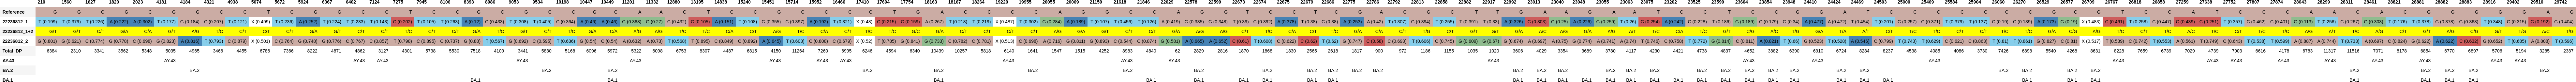

The data file committed next to this chart (first rows):
, 210, 1560, 1627, 1820, 2023, 4181, 4184, 4321, 4938, 5074, 5672, 5924, 6367, 6402, 7124, 7275, 7945, 8106, 8393, 8986, 9053, 9534, 10198
Reference, G, G, C, G, C, G, G, C, C, T, C, G, G, C, C, T, C, C, G, C, G, C, C
22236812_1, T (0.199), T (0.379), T (0.226), A (0.222), A (0.302), T (0.177), G (0.184), C (0.207), T (0.121), X (0.499), T (0.236), A (0.252), T (0.224), T (0.233), T (0.143), C (0.202), T (0.105), T (0.263), A (0.12), C (0.433), T (0.308), T (0.405), C (0.364)
22236812_1+2, G/T, G/T, C/T, G/A, C/A, G/T, A/G, T/C, C/T, C/T, C/T, G/A, G/T, C/T, C/T, T/C, C/T, C/T, G/A, T/C, G/T, C/T, T/C
22236812_2, G (0.801), G (0.621), C (0.774), G (0.778), C (0.698), G (0.823), A (0.816), T (0.793), C (0.879), X (0.501), C (0.764), G (0.748), G (0.776), C (0.767), C (0.857), T (0.798), C (0.895), C (0.737), G (0.88), T (0.567), G (0.692), C (0.595), T (0.636)
Total_DP, 6384, 2310, 3341, 3562, 5348, 5035, 4965, 3466, 4455, 6786, 7366, 8222, 4871, 4862, 3127, 4301, 5738, 5530, 7518, 4109, 3441, 5830, 5168
AY.43, , , , , , AY.43, , , , , , , , AY.43, AY.43, , , , , , AY.43, , 
BA.2, , , , , , , BA.2, , , , , , , , , , , , , , , BA.2, 
BA.1, , , , , , , , , , , , , , , , , , , BA.1, , , , 
